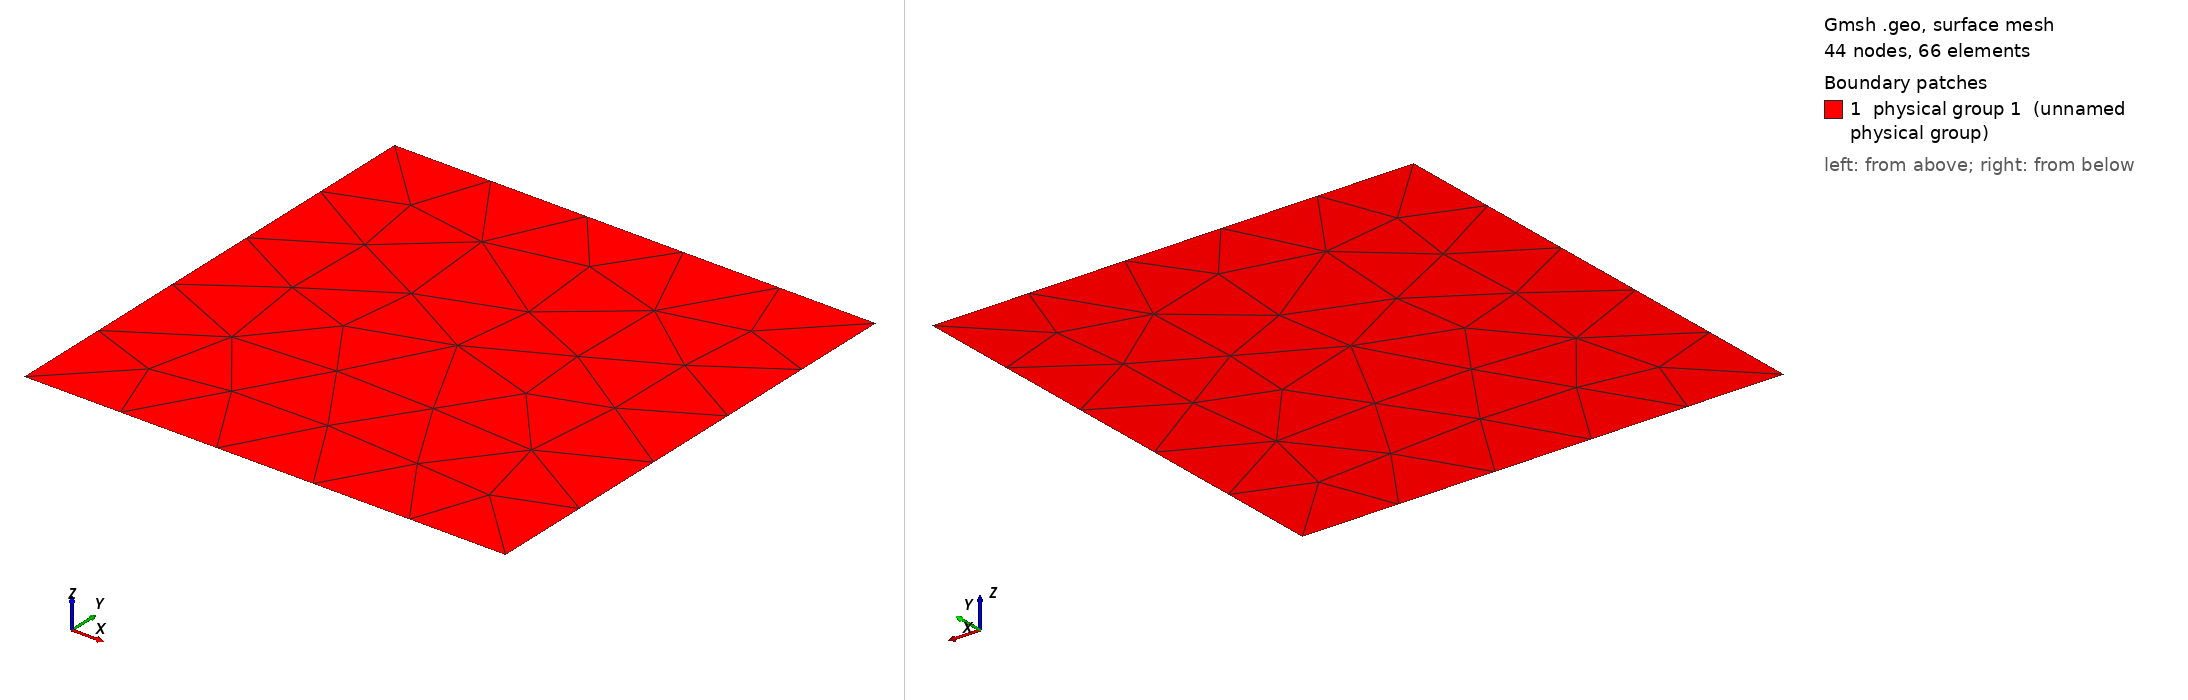

Gmsh geometry script, surface-meshed: 44 nodes, 66 surface elements. Boundary patches (legend numbers): 1 physical group 1 (unnamed physical group). Left view from above one corner, right view from below the opposite corner. Legend entries are the model's physical surfaces. The drawing asked Gmsh for element sizes between 1% and 20% of the model's largest extent; the script's own settings can give other sizes.

=== square_l03_cl025.geo (drawn) ===
cli = 0.25;
a = 1/3;
b = 1/3;
Point(1) = {-a, -b, 0, cli};
Point(2) = {a, -b, 0, cli};
Point(3) = {a, b, 0, cli};
Point(4) = {-a, b, 0, cli};
Line(1) = {4, 3};
Line(2) = {3, 2};
Line(3) = {2, 1};
Line(4) = {1, 4};
Line Loop(1) = {4, 1, 2, 3};
Plane Surface(1) = {1};
Physical Line(3) = {4};
Physical Line(2) = {3};
Physical Line(5) = {2};
Physical Line(4) = {1};
Physical Surface(1) = {1};
